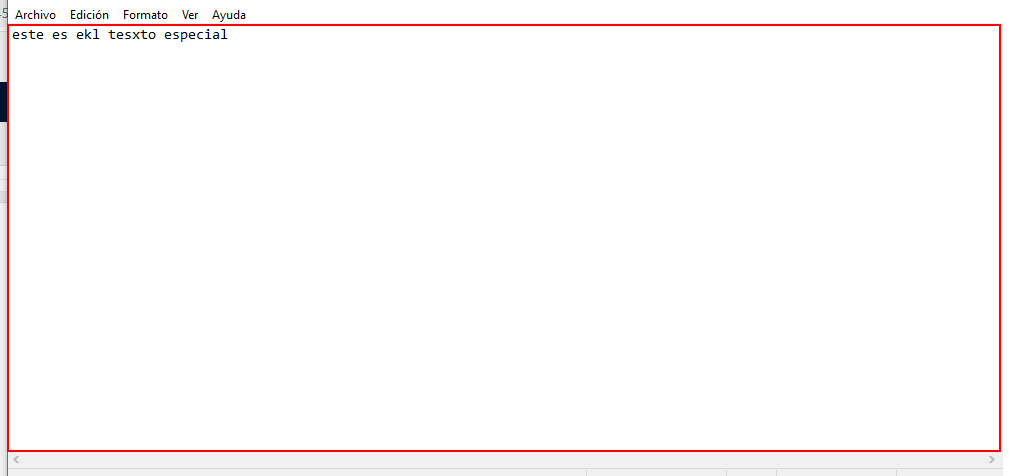
Task: Proceso transaccional
Workflow: Main

Step 1: type "otras cosas" into the editable text 'Editor de texto' in window 'desconocido.txt: Bloc de notas' (notepad.exe)

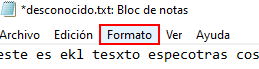
Step 2: click on the menu item

Step 3: Anclaje Buscar elemento 'menu item  Formato' on the menu item 'Formato' in window '*desconocido.txt: Bloc de notas' (notepad.exe) (same screen as step 2)

Step 4: click on 'menu item  Fuente...' (notepad.exe) (no picture)

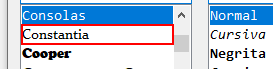
Step 5: click on the list item 'Constantia' in window 'Fuente' (notepad.exe)

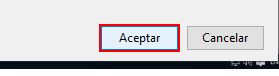
Step 6: click in window 'Fuente' (notepad.exe)